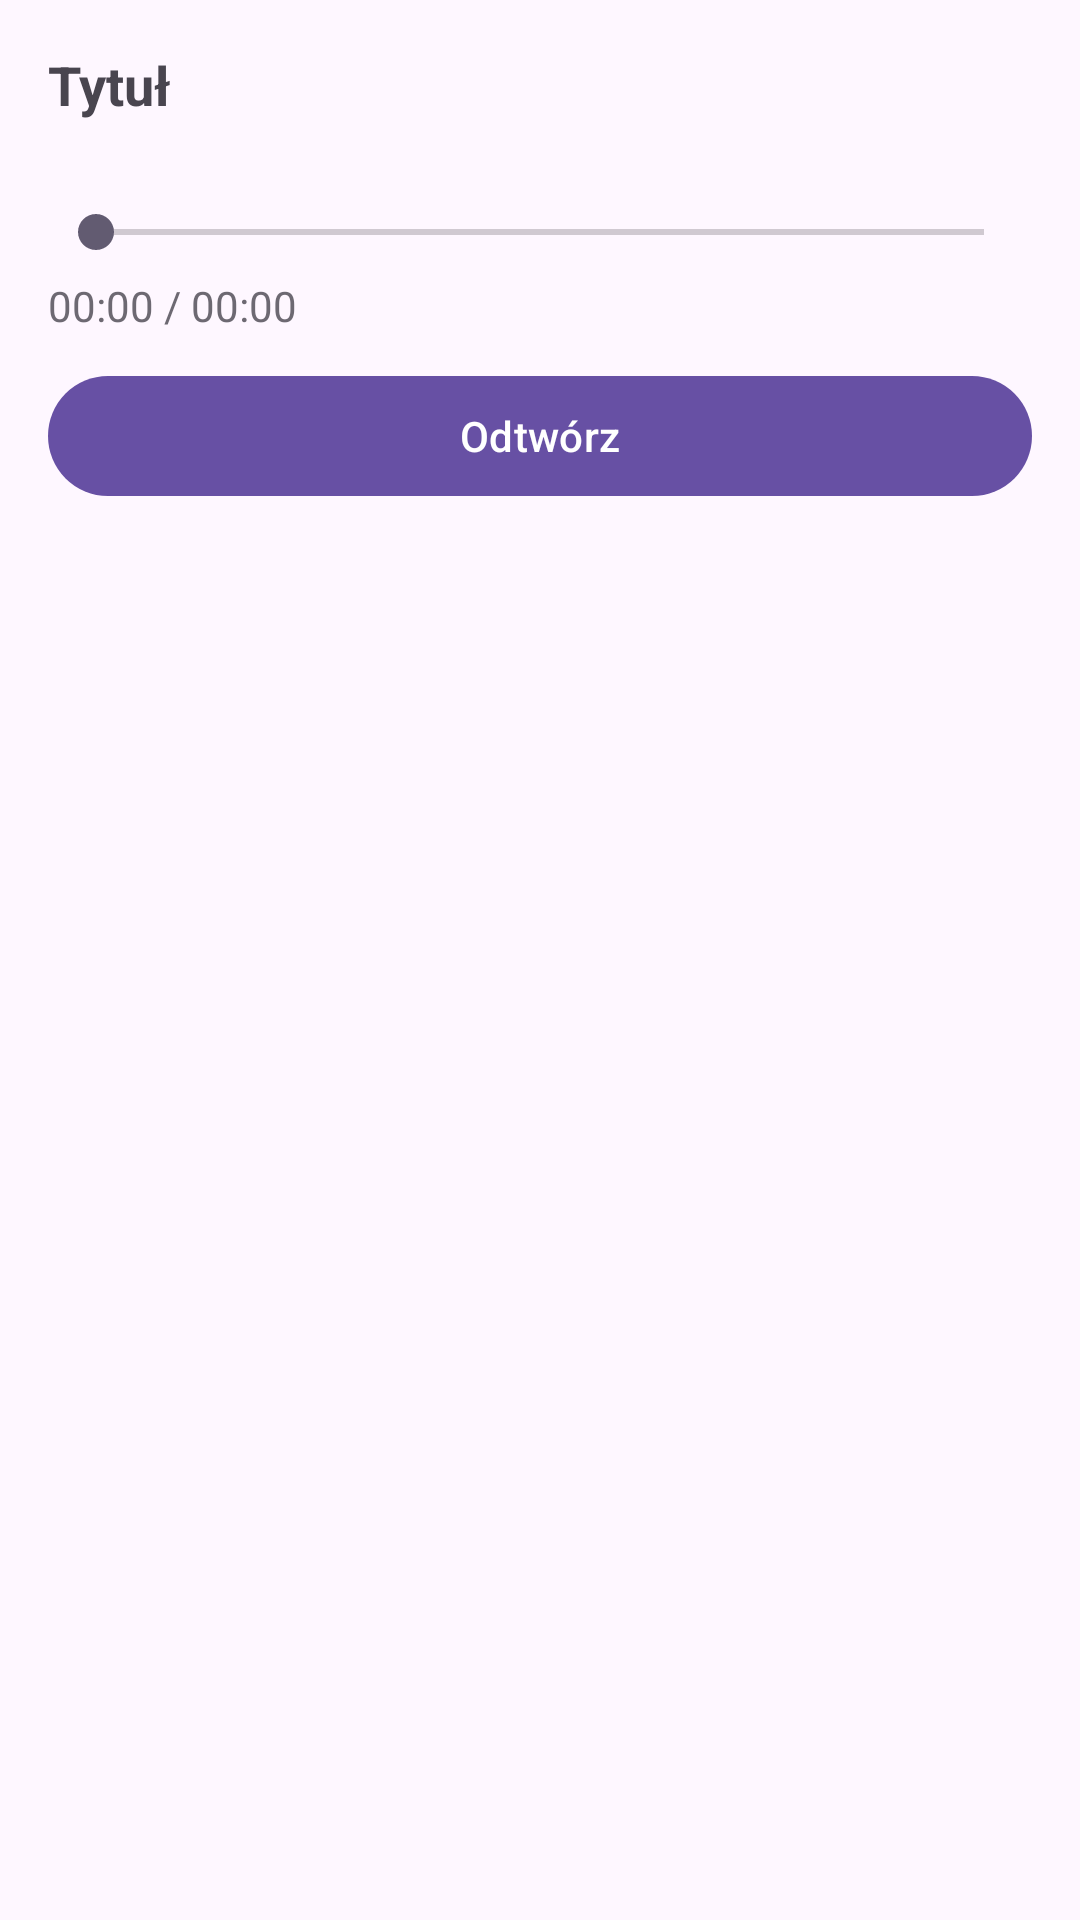

This screen was rendered from an Android layout file. Write that file and the resources it references.
<!-- AndroidManifest.xml: application theme Theme.YourSoundScape -->
<!-- res/layout/dialog_note_preview.xml -->
<?xml version="1.0" encoding="utf-8"?>
<LinearLayout xmlns:android="http://schemas.android.com/apk/res/android"
    android:layout_width="match_parent"
    android:layout_height="wrap_content"
    android:orientation="vertical"
    android:padding="16dp">

    <TextView
        android:id="@+id/previewTitle"
        android:layout_width="match_parent"
        android:layout_height="wrap_content"
        android:text="Tytuł"
        android:textStyle="bold"
        android:textSize="18sp"
        android:layout_marginBottom="12dp" />

    <ImageView
        android:id="@+id/previewImage"
        android:layout_width="match_parent"
        android:layout_height="180dp"
        android:scaleType="centerCrop"
        android:visibility="gone"
        android:contentDescription="Zdjęcie" />

    <TextView
        android:id="@+id/noImageText"
        android:layout_width="match_parent"
        android:layout_height="wrap_content"
        android:text="Brak zdjęcia"
        android:alpha="0.8"
        android:layout_marginTop="8dp"
        android:visibility="gone" />

    
    <LinearLayout
        android:id="@+id/audioContainer"
        android:layout_width="match_parent"
        android:layout_height="wrap_content"
        android:orientation="vertical"
        android:layout_marginTop="16dp">

        <SeekBar
            android:id="@+id/audioSeekBar"
            android:layout_width="match_parent"
            android:layout_height="wrap_content"
            android:max="100"
            android:progress="0" />

        <TextView
            android:id="@+id/audioTimeText"
            android:layout_width="match_parent"
            android:layout_height="wrap_content"
            android:text="00:00 / 00:00"
            android:alpha="0.8"
            android:layout_marginTop="6dp" />

        <com.google.android.material.button.MaterialButton
            android:id="@+id/playPauseBtn"
            android:layout_width="match_parent"
            android:layout_height="wrap_content"
            android:text="Odtwórz"
            android:layout_marginTop="10dp" />

        <TextView
            android:id="@+id/audioErrorText"
            android:layout_width="match_parent"
            android:layout_height="wrap_content"
            android:text="Nagranie niedostępne"
            android:visibility="gone"
            android:alpha="0.85"
            android:layout_marginTop="10dp" />

    </LinearLayout>

</LinearLayout>
<!-- resources referenced by this layout -->
<resources>
  <style name="Theme.YourSoundScape" parent="Base.Theme.YourSoundScape" />
  <style name="Base.Theme.YourSoundScape" parent="Theme.Material3.DayNight.NoActionBar">
          
          
      </style>
</resources>
